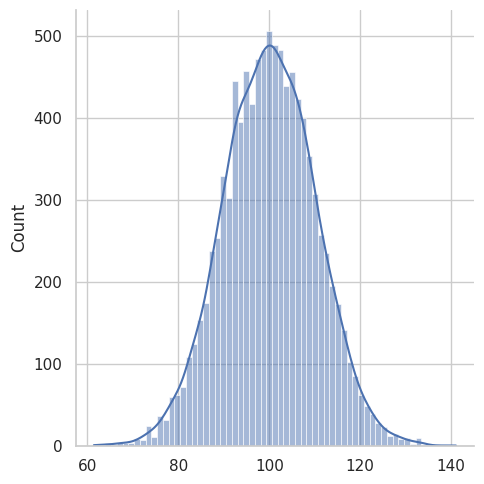

This figure's Python source:
import pandas as pd
import seaborn as sns
import numpy as np
import matplotlib.pyplot as plt

sns.set(rc={'figure.figsize': (14, 8)}, style='whitegrid')

sample_size = 10000
sigma = 10
mu = 100

population = np.random.normal(mu, sigma, sample_size)
sns.displot(population
            , kde=True)

plt.show()
